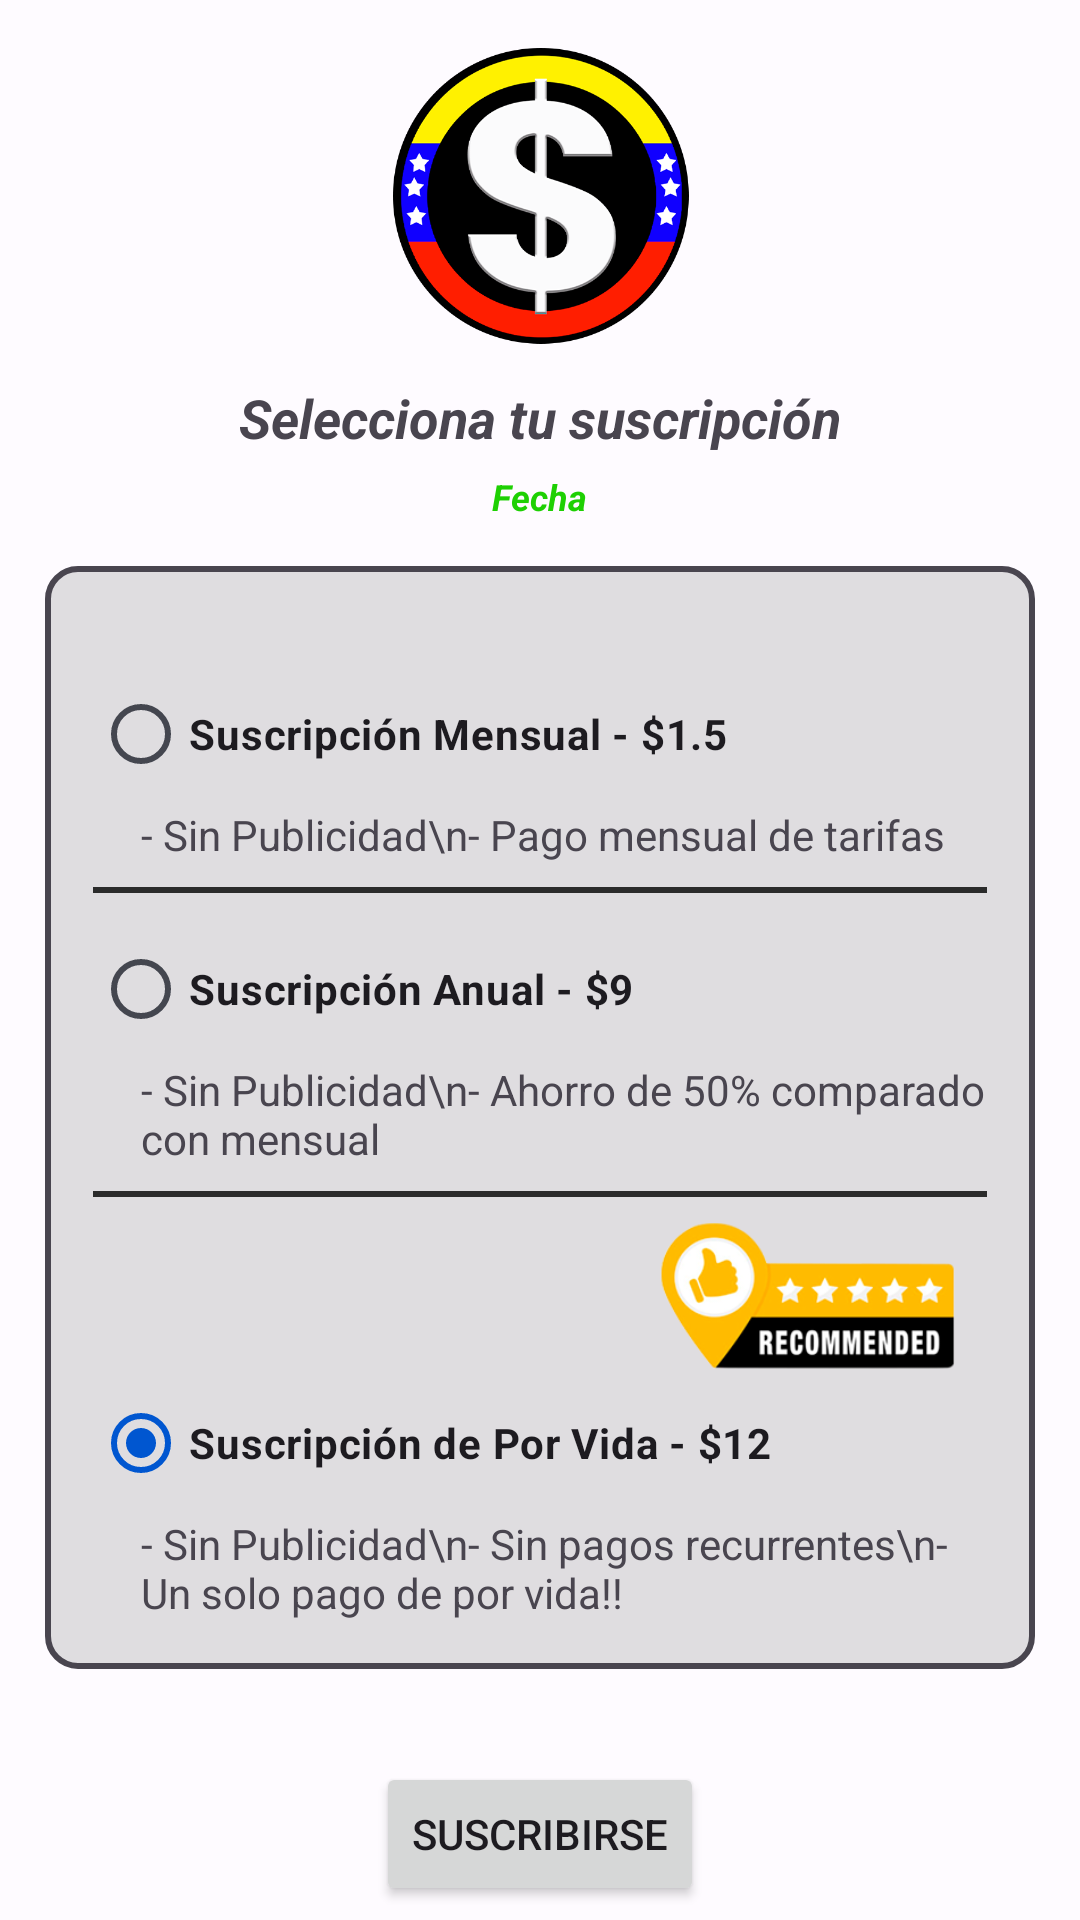

The Android layout XML behind this screen, and the referenced resources:
<!-- AndroidManifest.xml: application theme Theme.MENULATERAL -->
<!-- res/layout/fragment_pago.xml -->
<ScrollView xmlns:android="http://schemas.android.com/apk/res/android"
    xmlns:tools="http://schemas.android.com/tools"
    android:layout_width="match_parent"
    android:layout_height="match_parent"
    tools:context="com.carlosv.dolaraldia.ui.pago.PagoFragment">

    <LinearLayout
        android:layout_width="match_parent"
        android:layout_height="wrap_content"
        android:orientation="vertical"
        android:gravity="center|top">

        <ImageView
            android:layout_width="100dp"
            android:layout_height="100dp"
            android:layout_marginTop="15dp"
            android:src="@drawable/logoredondo" />

        <TextView
            android:id="@+id/tvSubscription"
            android:layout_width="wrap_content"
            android:layout_height="wrap_content"
            android:text="Selecciona tu suscripción"
            android:textSize="18sp"
            android:textStyle="italic|bold"
            android:layout_marginTop="12dp"
            android:layout_centerHorizontal="true" />

        <TextView
            android:id="@+id/tcFechaSuscripcion"
            android:layout_width="wrap_content"
            android:layout_height="wrap_content"
            android:text="Fecha"
            android:textSize="12sp"
            android:textStyle="italic|bold"
            android:layout_marginTop="6dp"
            android:textColor="@color/green"
            android:layout_centerHorizontal="true" />

        <LinearLayout
            android:layout_width="wrap_content"
            android:layout_height="wrap_content"
            android:layout_margin="15dp"
            android:background="@drawable/borde">

            <RadioGroup
                android:id="@+id/rgSubscriptions"
                android:layout_width="match_parent"
                android:layout_height="wrap_content"
                android:layout_below="@id/tvSubscription"
                android:layout_centerHorizontal="true"
                android:layout_marginTop="16dp"
                android:padding="16dp">

                
                <RadioButton
                    android:id="@+id/rbMonthly"
                    android:layout_width="wrap_content"
                    android:layout_height="wrap_content"
                    android:textStyle="bold"
                    android:text="Suscripción Mensual - $1.5" />

                <TextView
                    android:layout_width="wrap_content"
                    android:layout_height="wrap_content"
                    android:text="- Sin Publicidad\n- Pago mensual de tarifas"
                    android:layout_marginLeft="16dp"
                    android:textSize="14sp" />

                <View
                    android:layout_width="match_parent"
                    android:layout_height="2dp"
                    android:background="#2B2B2B"
                    android:layout_marginVertical="8dp" />

                
                <RadioButton
                    android:id="@+id/rbAnnual"
                    android:layout_width="wrap_content"
                    android:layout_height="wrap_content"
                    android:textStyle="bold"
                    android:text="Suscripción Anual - $9" />

                <TextView
                    android:layout_width="wrap_content"
                    android:layout_height="wrap_content"
                    android:textStyle=""
                    android:text="- Sin Publicidad\n- Ahorro de 50% comparado con mensual"
                    android:layout_marginLeft="16dp"
                    android:textSize="14sp" />

                <View
                    android:layout_width="match_parent"
                    android:layout_height="2dp"
                    android:background="#2B2B2B"
                    android:layout_marginVertical="8dp" />

                
                <ImageView
                    android:layout_width="120dp"
                    android:layout_height="50dp"
                    android:layout_marginLeft="8dp"
                    android:layout_gravity="right"
                    android:src="@drawable/recomendado" />


                    <RadioButton
                        android:id="@+id/rbLifetime"
                        android:layout_width="wrap_content"
                        android:layout_height="wrap_content"
                        android:checked="true"
                        android:textStyle="bold"
                        android:text="Suscripción de Por Vida - $12" />




                <TextView
                    android:layout_width="wrap_content"
                    android:layout_height="wrap_content"
                    android:text="- Sin Publicidad\n- Sin pagos recurrentes\n- Un solo pago de por vida!!"
                    android:layout_marginLeft="16dp"
                    android:textSize="14sp" />

            </RadioGroup>
        </LinearLayout>

        <Button
            android:id="@+id/btnSubscribe"
            android:layout_width="wrap_content"
            android:layout_height="wrap_content"
            android:text="Suscribirse"
            android:layout_below="@id/rgSubscriptions"
            android:layout_centerHorizontal="true"
            android:layout_marginTop="16dp" />

        <Button
            android:id="@+id/btnBorrar"
            android:layout_width="wrap_content"
            android:layout_height="wrap_content"
            android:text="Borrar Suscrip"
            android:layout_below="@id/rgSubscriptions"
            android:layout_centerHorizontal="true"
            android:visibility="gone"
            android:layout_marginTop="16dp" />

    </LinearLayout>

</ScrollView>
<!-- resources referenced by this layout -->
<resources>
  <color name="green">#1ED003</color>
  <!-- drawable borde (drawable) -->
  <shape xmlns:android="http://schemas.android.com/apk/res/android"
  android:shape="rectangle">
  
  
  <solid android:color="?colorControlHighlight"/>
  
  
  
  <corners
      android:radius="10dp"/>
  <stroke
      android:width="2dp"
      android:color="?colorControlNormal" />
  
  </shape>
  <!-- drawable logoredondo: png bitmap (drawable, 60369 bytes) -->
  <!-- drawable recomendado: png bitmap (drawable, 27090 bytes) -->
  <style name="Theme.MENULATERAL" parent="Theme.Material3.Light.NoActionBar">
          
          <item name="colorPrimary">@color/md_theme_light_primary</item>
          <item name="colorOnPrimary">@color/md_theme_light_onPrimary</item>
          <item name="colorPrimaryContainer">@color/md_theme_light_primaryContainer</item>
          <item name="colorOnPrimaryContainer">@color/md_theme_light_onPrimaryContainer</item>
          <item name="colorSecondary">@color/md_theme_light_secondary</item>
          <item name="colorOnSecondary">@color/md_theme_light_onSecondary</item>
          
          <item name="android:colorBackground">@color/md_theme_light_background</item>
          <item name="colorOnBackground">@color/md_theme_light_onBackground</item>
          <item name="colorSurface">@color/md_theme_light_surface</item>
          <item name="colorOnSurface">@color/md_theme_light_onSurface</item>
          <item name="colorSurfaceVariant">@color/md_theme_light_surfaceVariant</item>
          <item name="colorOnSurfaceVariant">@color/md_theme_light_onSurfaceVariant</item>
  
          
          <item name="android:activityOpenEnterAnimation">@anim/appear_from_top</item>
  
          
          <item name="android:activityOpenExitAnimation">@anim/stay_put</item>
  
          
          <item name="android:activityCloseEnterAnimation">@anim/stay_put</item>
  
          
          <item name="android:activityCloseExitAnimation">@anim/disappear_to_bottom
          </item> 
      </style>
  <color name="md_theme_light_primary">#0056D0</color>
  <color name="md_theme_light_onPrimary">#FFFFFF</color>
  <color name="md_theme_light_primaryContainer">#DAE2FF</color>
  <color name="md_theme_light_onPrimaryContainer">#001847</color>
  <color name="md_theme_light_secondary">#585E71</color>
  <color name="md_theme_light_onSecondary">#FFFFFF</color>
  <color name="md_theme_light_background">#FEFBFF</color>
  <color name="md_theme_light_onBackground">#1B1B1F</color>
  <color name="md_theme_light_surface">#FEFBFF</color>
  <color name="md_theme_light_onSurface">#1B1B1F</color>
  <color name="md_theme_light_surfaceVariant">#0B0B0B</color>
  <color name="md_theme_light_onSurfaceVariant">#44464F</color>
</resources>
